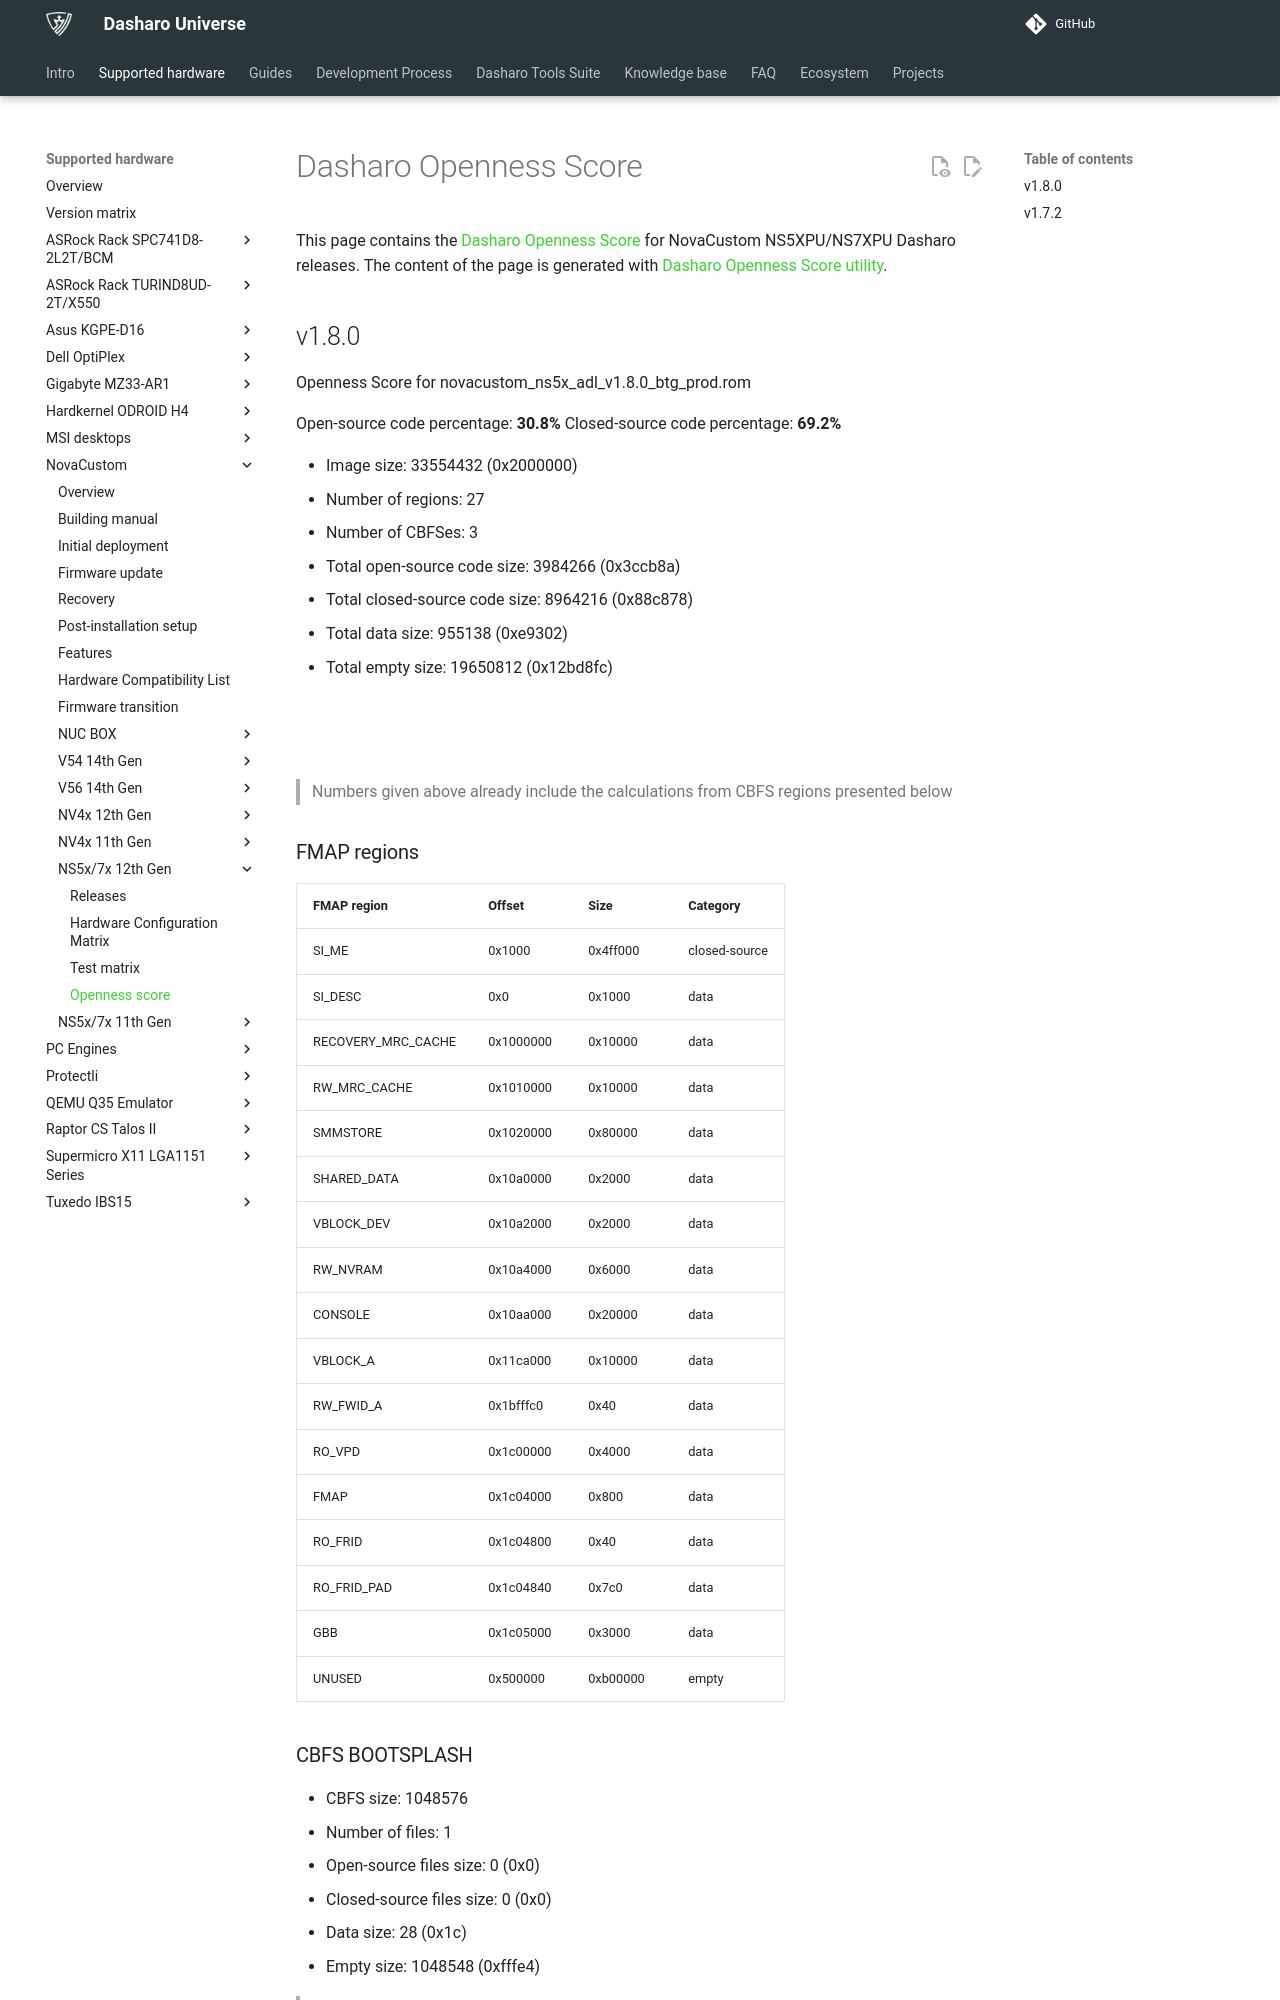

repository: Dasharo/docs · page: variants/novacustom_ns5x_adl/openness-score/index.html · generator: mkdocs

# Dasharo Openness Score

This page contains the [Dasharo Openness
Score](../../glossary.md#dasharo-openness-score) for NovaCustom NS5XPU/NS7XPU
Dasharo releases. The content of the page is generated with [Dasharo Openness
Score utility](https://github.com/Dasharo/Openness-Score).

## v1.8.0

Openness Score for novacustom_ns5x_adl_v1.8.0_btg_prod.rom

Open-source code percentage: **30.8%**
Closed-source code percentage: **69.2%**

* Image size: 33554432 (0x2000000)
* Number of regions: 27
* Number of CBFSes: 3
* Total open-source code size: 3984266 (0x3ccb8a)
* Total closed-source code size: 8964216 (0x88c878)
* Total data size: 955138 (0xe9302)
* Total empty size: 19650812 (0x12bd8fc)

![](novacustom_ns5x_adl_v1.8.0_btg_prod.rom_openness_chart.png)

![](novacustom_ns5x_adl_v1.8.0_btg_prod.rom_openness_chart_full_image.png)

> Numbers given above already include the calculations from CBFS regions
> presented below

### FMAP regions

| FMAP region | Offset | Size | Category |
| ----------- | ------ | ---- | -------- |
| SI_ME | 0x1000 | 0x4ff000 | closed-source |
| SI_DESC | 0x0 | 0x1000 | data |
| RECOVERY_MRC_CACHE | 0x1000000 | 0x10000 | data |
| RW_MRC_CACHE | 0x1010000 | 0x10000 | data |
| SMMSTORE | 0x1020000 | 0x80000 | data |
| SHARED_DATA | 0x10a0000 | 0x2000 | data |
| VBLOCK_DEV | 0x10a2000 | 0x2000 | data |
| RW_NVRAM | 0x10a4000 | 0x6000 | data |
| CONSOLE | 0x10aa000 | 0x20000 | data |
| VBLOCK_A | 0x11ca000 | 0x10000 | data |
| RW_FWID_A | 0x1bfffc0 | 0x40 | data |
| RO_VPD | 0x1c00000 | 0x4000 | data |
| FMAP | 0x1c04000 | 0x800 | data |
| RO_FRID | 0x1c04800 | 0x40 | data |
| RO_FRID_PAD | 0x1c04840 | 0x7c0 | data |
| GBB | 0x1c05000 | 0x3000 | data |
| UNUSED | 0x500000 | 0xb00000 | empty |
